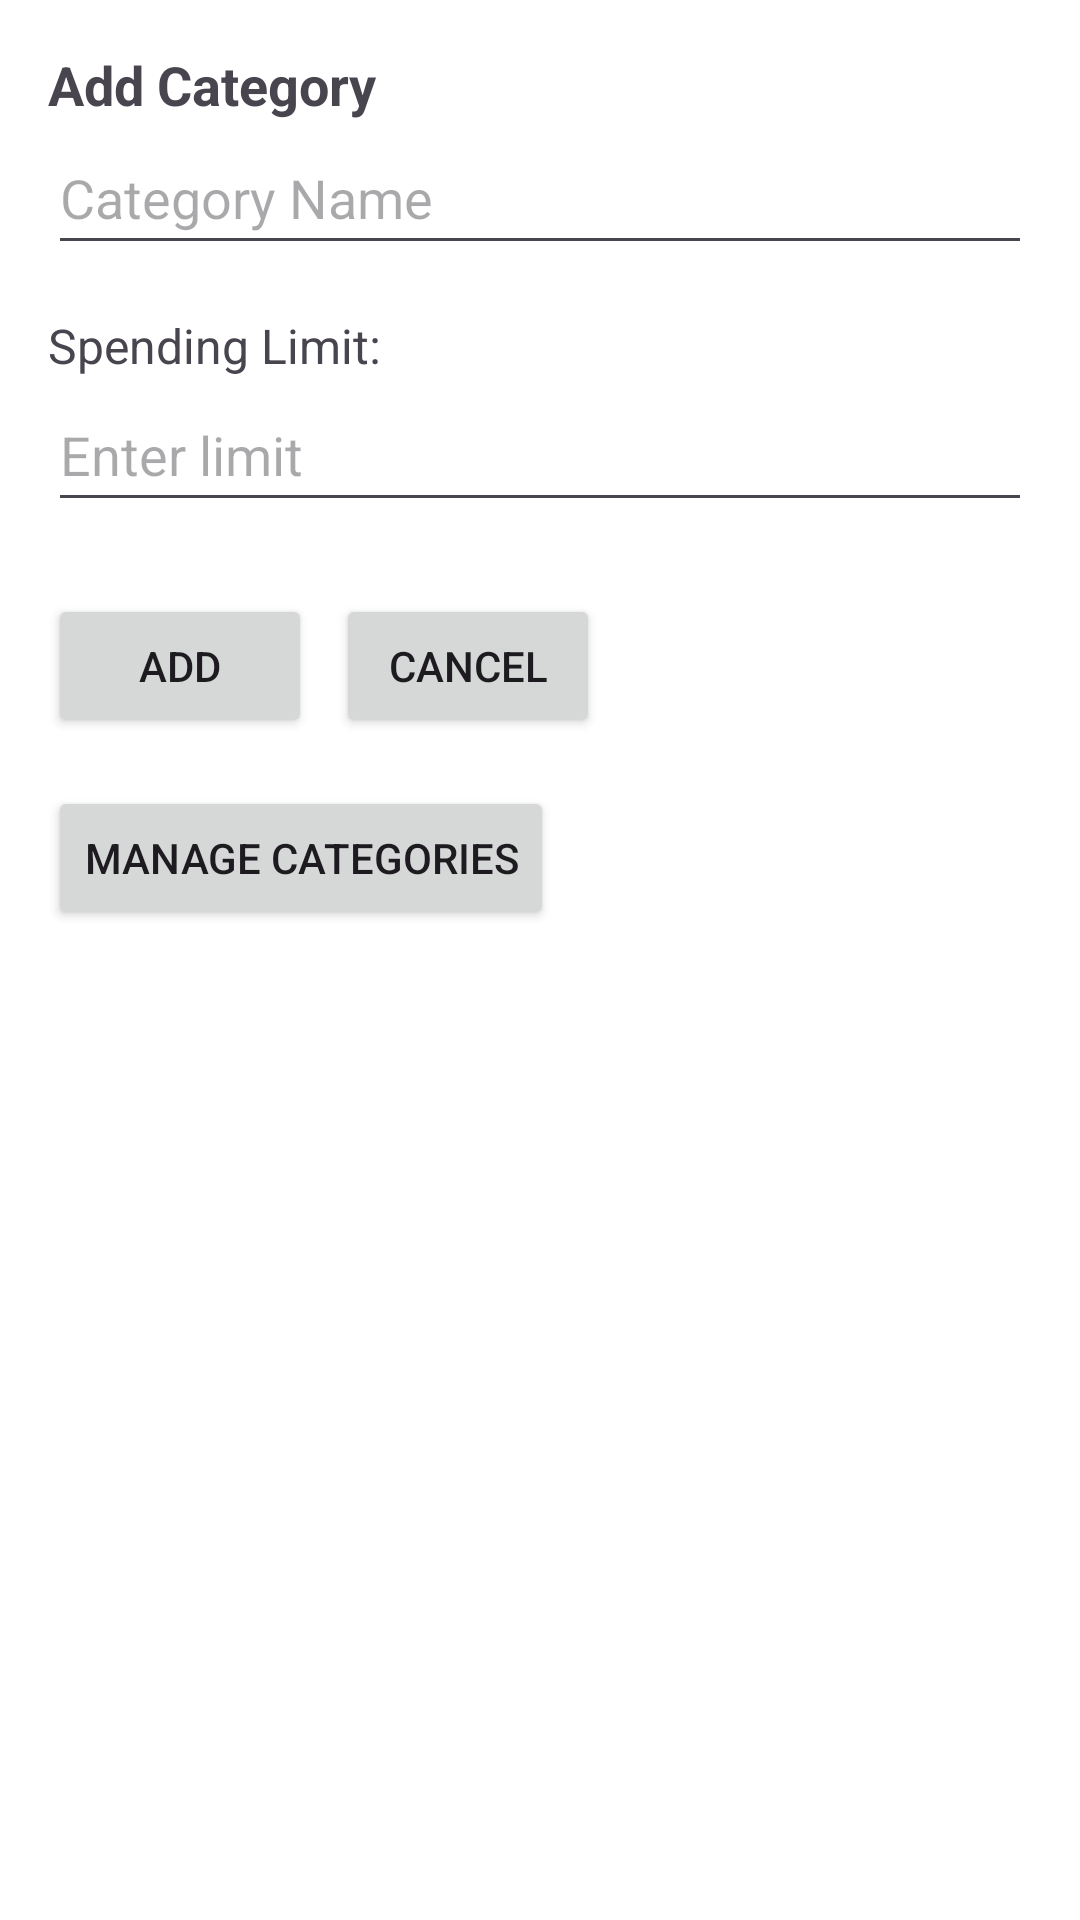

This screen was rendered from an Android layout file. Write that file and the resources it references.
<!-- AndroidManifest.xml: application theme Theme.CashRoyale -->
<!-- res/layout/fragment_widget_categories.xml -->
<?xml version="1.0" encoding="utf-8"?>
<LinearLayout xmlns:android="http://schemas.android.com/apk/res/android"
    android:layout_width="wrap_content"
    android:layout_height="wrap_content"
    android:background="@android:color/white"
    android:orientation="vertical"
    android:padding="16dp">

    <TextView
        android:layout_width="wrap_content"
        android:layout_height="wrap_content"
        android:text="Add Category"
        android:textSize="18sp"
        android:textStyle="bold" />

    <EditText
        android:id="@+id/categoryNameEditText"
        android:layout_width="match_parent"
        android:layout_height="48dp"
        android:hint="Category Name"
        android:inputType="text"
        android:autofillHints="categoryName" />

    <TextView
        android:layout_width="wrap_content"
        android:layout_height="wrap_content"
        android:layout_marginTop="16dp"
        android:text="Spending Limit:"
        android:textSize="16sp" />

    <EditText
        android:id="@+id/limitEditText"
        android:layout_width="match_parent"
        android:layout_height="48dp"
        android:hint="Enter limit"
        android:inputType="numberDecimal"
        android:autofillHints="limit" />

    <LinearLayout
        android:layout_width="wrap_content"
        android:layout_height="wrap_content"
        android:layout_marginTop="24dp"
        android:orientation="horizontal">

        <Button
            android:id="@+id/widgetOkButton"
            android:layout_width="wrap_content"
            android:layout_height="wrap_content"
            android:text="Add" />

        <Button
            android:id="@+id/widgetCancelButton"
            android:layout_width="wrap_content"
            android:layout_height="wrap_content"
            android:layout_marginStart="8dp"
            android:text="Cancel" />
    </LinearLayout>

    <Button
        android:id="@+id/manageCategoriesButton"
        android:layout_width="wrap_content"
        android:layout_height="wrap_content"
        android:layout_marginTop="16dp"
        android:text="Manage Categories" />

</LinearLayout>
<!-- resources referenced by this layout -->
<resources>
  <style name="Theme.CashRoyale" parent="Base.Theme.CashRoyale" />
  <style name="Base.Theme.CashRoyale" parent="Theme.Material3.DayNight.NoActionBar">
          
          
      </style>
</resources>
